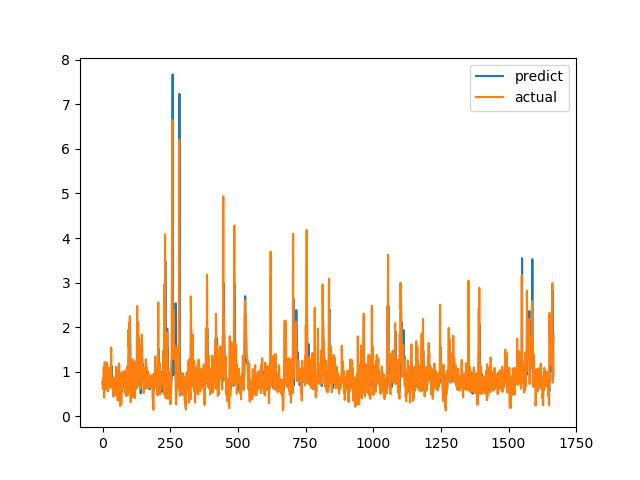

Source data for this figure (header and first rows):
predict, actual
0.7763, 0.6238
0.7044, 0.6915
0.771, 0.8558
0.8004, 0.7094
0.7404, 1.015
0.8383, 1.116
0.9398, 0.4183
0.6926, 1.002
0.7714, 1.219
0.9626, 1.143
0.9005, 0.6528
0.7877, 0.6747
0.782, 0.601
0.7964, 0.6695
0.6965, 0.6538
0.6587, 0.7814
0.7436, 1.206
0.9664, 0.8469
0.7573, 0.8286
0.7637, 0.6482
0.7976, 0.5624
0.7096, 0.7183
0.6802, 1.1
0.8332, 0.9542
0.8698, 0.729
0.7525, 0.6694
0.7368, 0.8631
0.7744, 0.6465
0.753, 0.8223
0.728, 0.9236
0.7896, 0.8301
0.791, 1.067
0.8908, 1.546
1.13, 0.6827
0.8334, 0.6386
0.6818, 0.6464
0.6801, 0.6881
0.7978, 0.7274
0.7635, 0.65
0.7173, 0.8694
0.7962, 0.4409
0.6988, 0.4519
0.5836, 0.7575
0.6665, 0.4952
0.656, 0.6851
0.6094, 0.7244
0.6552, 0.8654
0.7749, 0.74
0.7906, 0.8071
0.7589, 0.8204
0.8108, 1.114
0.8828, 1.109
0.8788, 0.4751
0.7362, 1.039
0.8728, 0.9458
0.8526, 0.7878
0.779, 0.3505
0.649, 0.9368
0.7954, 0.9868
0.8229, 0.647
... 1,607 more rows
